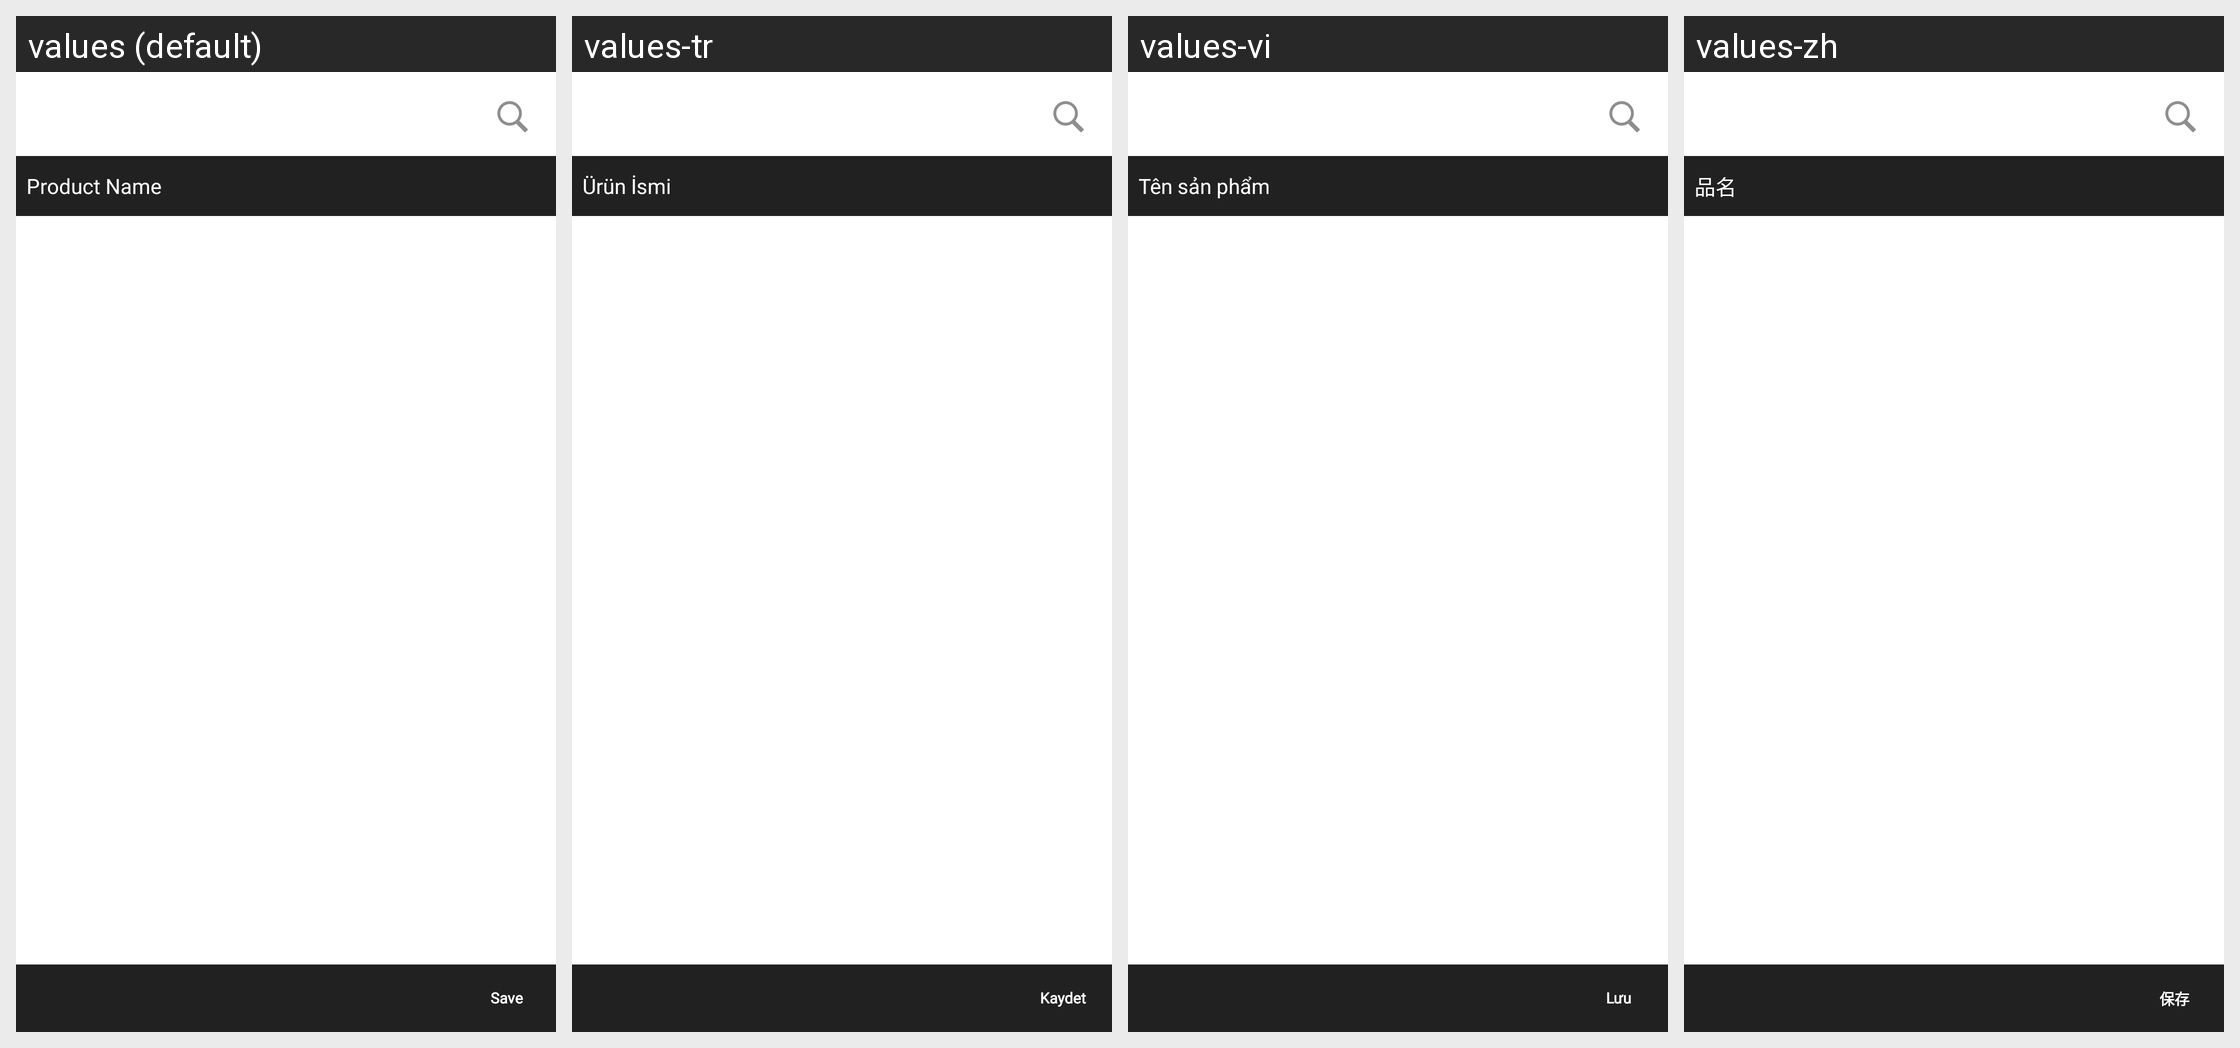

Strings drawn on this Android screen and how each of the app's shown locales translates them:
Android screen res/layout/fragment_combinedstock.xml rendered under 4 locales, left to right: values (default), values-tr, values-vi, values-zh. Device: Nexus 5 (rendered at 1080×1920; each locale shown at half size, 540×960, under a caption strip naming it); theme MVPTheme.Blue.
Other locales in the repository, not shown: values-ar, values-es, values-fr, values-in, values-lo, values-th.
Strings drawn on this screen, with the default value and each locale's value (text and hints the layout hard-codes, and strings that could not be matched under every locale, appear in the picture but are not listed):

product_name
  values: Product Name
  values-tr: Ürün İsmi
  values-vi: Tên sản phẩm
  values-zh: 品名

save
  values: Save
  values-tr: Kaydet
  values-vi: Lưu
  values-zh: 保存
